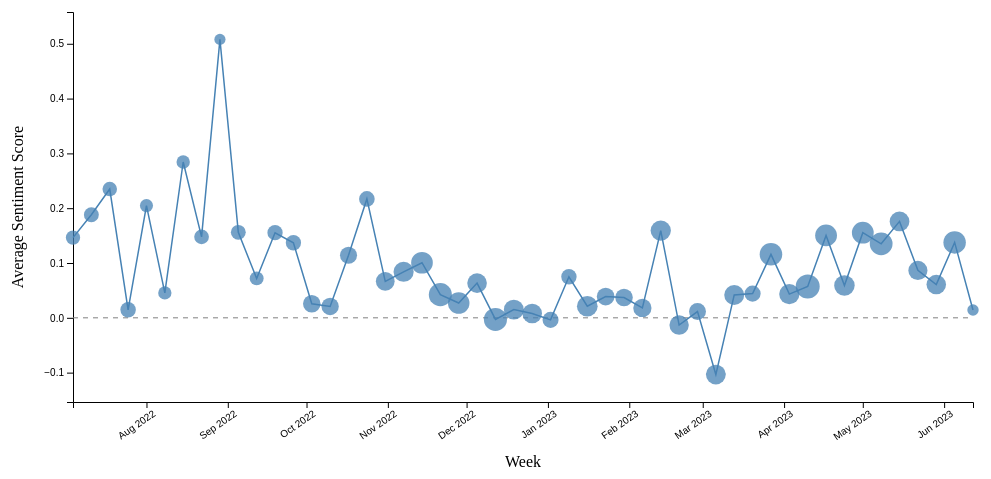
D3 v7 page, settled after 480 driven frames (8 s of simulated time); the page loaded 1 data file(s).


// ── lab4.js
const margin = { top: 40, right: 30, bottom: 70, left: 70 };
const width = 1000 - margin.left - margin.right;
const height = 500 - margin.top - margin.bottom;

const svg = d3.select("#chart")
    .append("svg")
    .attr("width", width + margin.left + margin.right)
    .attr("height", height + margin.top + margin.bottom)
    .append("g")
    .attr("transform", `translate(${margin.left},${margin.top})`);

d3.csv("../data/lab4_weekly_sentiment.csv").then(data => {

    data.forEach(d => {
        d.week = new Date(d.week);
        d.avg_sentiment = +d.avg_sentiment;
        d.tweet_count = +d.tweet_count;
        d.avg_retweets = +d.avg_retweets;
        d.avg_favorites = +d.avg_favorites;
    });

    const x = d3.scaleTime()
        .domain(d3.extent(data, d => d.week))
        .range([0, width]);

    svg.append("g")
        .attr("transform", `translate(0,${height})`)
        .call(
            d3.axisBottom(x)
                .ticks(10)
                .tickFormat(d3.timeFormat("%b %Y"))
        )
        .selectAll("text")
        .attr("transform", "rotate(-35)")
        .style("text-anchor", "end");

    const y = d3.scaleLinear()
        .domain([
            d3.min(data, d => d.avg_sentiment) - 0.05,
            d3.max(data, d => d.avg_sentiment) + 0.05
        ])
        .range([height, 0]);

    svg.append("g")
        .call(d3.axisLeft(y));

    svg.append("line")
        .attr("x1", 0)
        .attr("x2", width)
        .attr("y1", y(0))
        .attr("y2", y(0))
        .attr("stroke", "gray")
        .attr("stroke-dasharray", "5,5");

    svg.append("text")
        .attr("x", width / 2)
        .attr("y", height + 65)
        .attr("text-anchor", "middle")
        .text("Week");

    svg.append("text")
        .attr("transform", "rotate(-90)")
        .attr("x", -height / 2)
        .attr("y", -50)
        .attr("text-anchor", "middle")
        .text("Average Sentiment Score");

    const r = d3.scaleSqrt()
        .domain([0, d3.max(data, d => d.tweet_count)])
        .range([3, 12]);

    const tooltip = d3.select("#tooltip");

    svg.selectAll("circle")
        .data(data)
        .enter()
        .append("circle")
        .attr("cx", d => x(d.week))
        .attr("cy", d => y(d.avg_sentiment))
        .attr("r", d => r(d.tweet_count))
        .attr("fill", "steelblue")
        .attr("opacity", 0.75)
        .on("mouseover", function(event, d) {

            d3.select(this)
                .attr("opacity", 1);

            tooltip
                .style("display", "block")
                .html(`
                    <strong>${d3.timeFormat("%b %d, %Y")(d.week)}</strong><br>
                    Average sentiment:
                    ${d.avg_sentiment.toFixed(3)}<br>
                    Tweets:
                    ${d.tweet_count}<br>
                    Average retweets:
                    ${d.avg_retweets.toFixed(0)}
                `);
        })
        .on("mousemove", function(event) {
            tooltip
                .style("left", `${event.pageX + 10}px`)
                .style("top", `${event.pageY - 30}px`);
        })
        .on("mouseout", function() {

            d3.select(this)
                .attr("opacity", 0.75);

            tooltip.style("display", "none");
        });

    // Connect weekly observations
    const line = d3.line()
        .x(d => x(d.week))
        .y(d => y(d.avg_sentiment));

    svg.append("path")
        .datum(data)
        .attr("fill", "none")
        .attr("stroke", "steelblue")
        .attr("stroke-width", 1.5)
        .attr("d", line);

}).catch(error => {
    console.error("Error loading data:", error);
});

### data: ../data/lab4_weekly_sentiment.csv
week, avg_sentiment, tweet_count, avg_retweets, avg_favorites
2022-07-04, 0.1463, 52, 4246, 59634
2022-07-11, 0.1881, 60, 3960, 57684
2022-07-18, 0.235, 55, 2030, 35270
2022-07-25, 0.01466, 68, 4621, 62497
2022-08-01, 0.2047, 38, 2830, 47966
2022-08-08, 0.04544, 40, 4985, 68217
2022-08-15, 0.2843, 41, 7914, 89694
2022-08-22, 0.1478, 57, 3727, 47762
2022-08-29, 0.508, 20, 2120, 32767
2022-09-05, 0.156, 59, 2529, 35695
2022-09-12, 0.07189, 47, 2430, 36728
2022-09-19, 0.1553, 65, 2322, 26099
2022-09-26, 0.137, 65, 1929, 29806
2022-10-03, 0.02559, 101, 3521, 43428
2022-10-10, 0.02065, 97, 2866, 42719
2022-10-17, 0.1143, 93, 2183, 28515
2022-10-24, 0.2169, 70, 22473, 217927
2022-10-31, 0.06658, 123, 13324, 173880
2022-11-07, 0.08395, 151, 7618, 103396
2022-11-14, 0.1005, 186, 8234, 108326
2022-11-21, 0.0423, 221, 7911, 100225
2022-11-28, 0.02702, 183, 13268, 133679
2022-12-05, 0.06334, 140, 11627, 122075
2022-12-12, -0.002989, 220, 8912, 90651
2022-12-19, 0.01494, 146, 7101, 75995
2022-12-26, 0.007846, 140, 6713, 71388
2023-01-02, -0.003758, 76, 5397, 70145
2023-01-09, 0.07486, 66, 4343, 56682
2023-01-16, 0.02116, 163, 4650, 47465
2023-01-23, 0.03874, 104, 3957, 54591
2023-01-30, 0.03702, 100, 3112, 53571
2023-02-06, 0.01798, 114, 5013, 60598
2023-02-13, 0.1591, 154, 5581, 79390
2023-02-20, -0.01317, 135, 3177, 44759
2023-02-27, 0.01139, 91, 3237, 37211
2023-03-06, -0.1036, 144, 5840, 50476
2023-03-13, 0.04173, 148, 5371, 49894
2023-03-20, 0.04417, 77, 3853, 46565
2023-03-27, 0.1158, 207, 3723, 43585
2023-04-03, 0.04326, 154, 3859, 47631
2023-04-10, 0.0573, 245, 4834, 53443
2023-04-17, 0.1504, 189, 4548, 60701
2023-04-24, 0.05898, 159, 3097, 36389
2023-05-01, 0.1553, 189, 2326, 28928
2023-05-08, 0.135, 213, 4277, 39560
2023-05-15, 0.1759, 143, 3723, 38598
2023-05-22, 0.08654, 130, 3505, 34785
2023-05-29, 0.06065, 138, 4460, 40317
2023-06-05, 0.1376, 205, 2813, 27990
2023-06-12, 0.01431, 22, 812.4, 11418